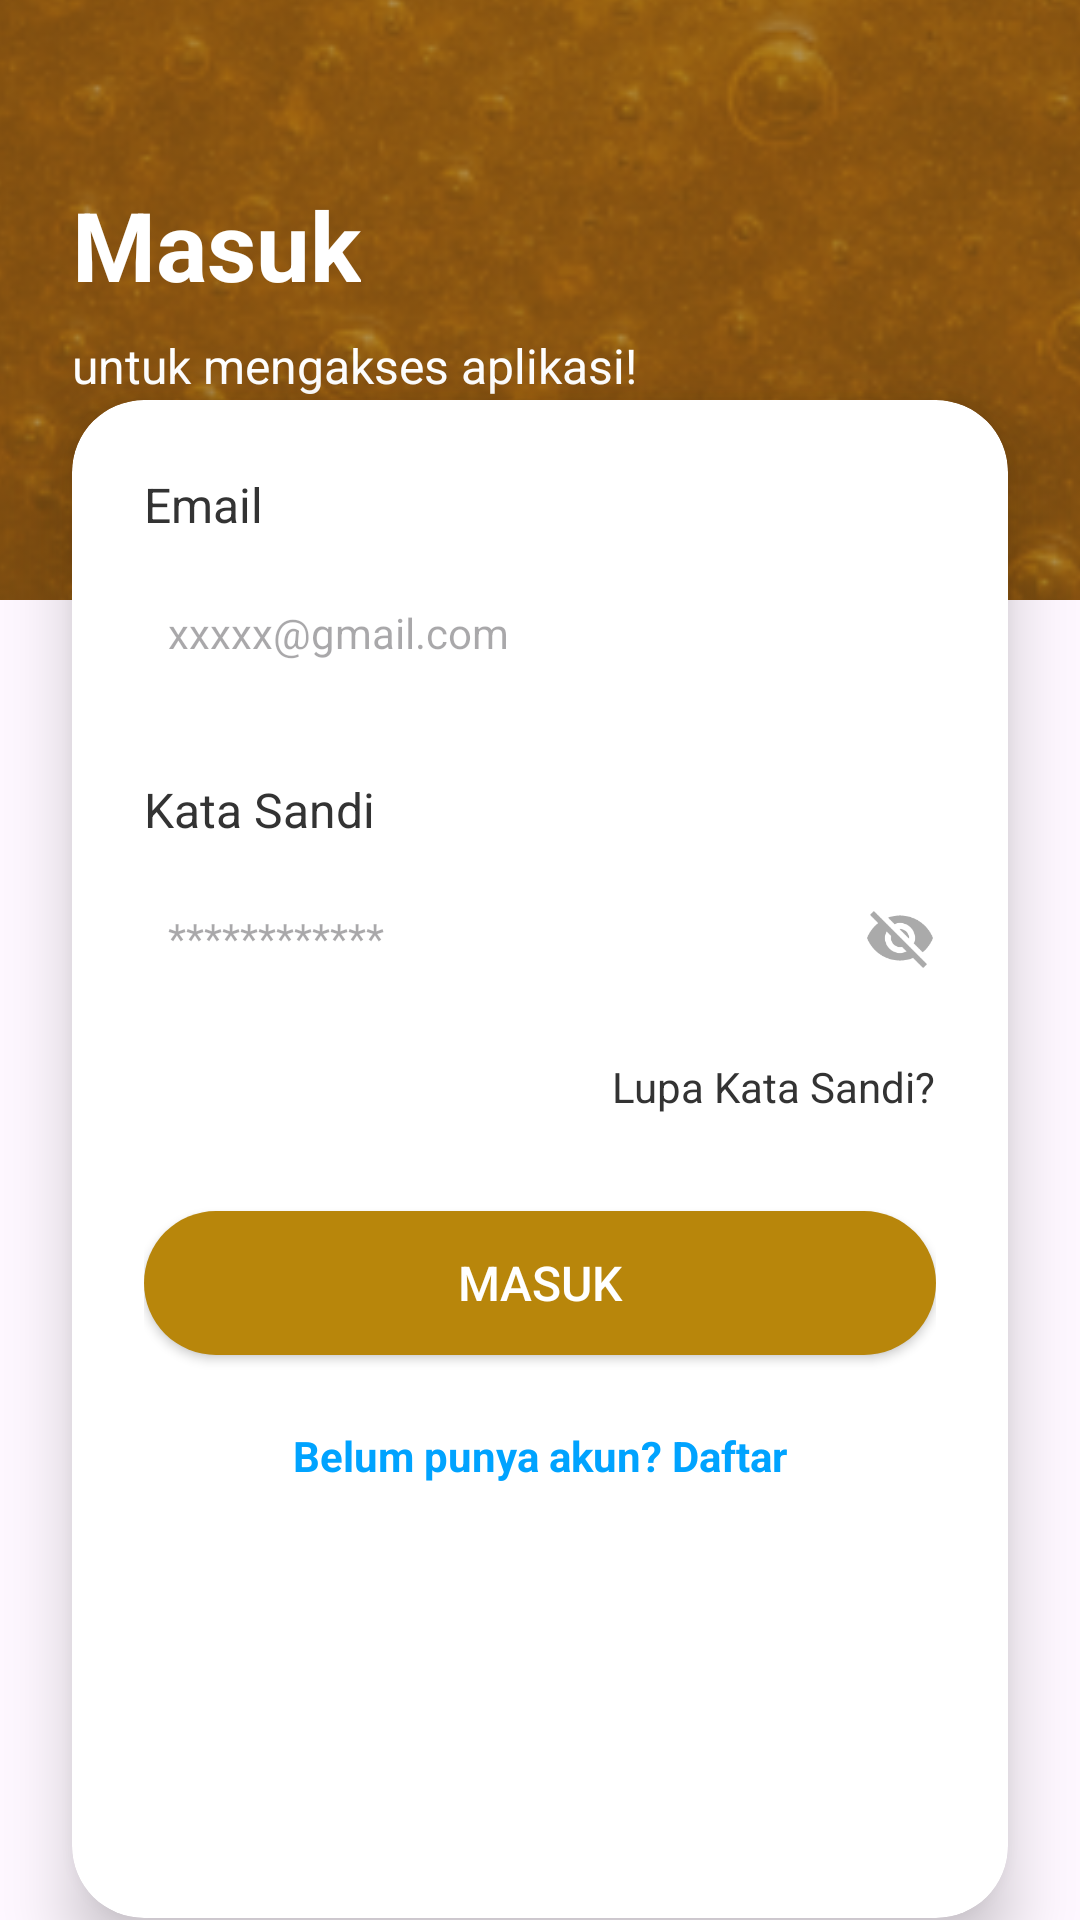

Produce the Android XML layout that renders to this screen, including the resource entries it uses.
<!-- AndroidManifest.xml: application theme Theme.Test -->
<!-- res/layout/activity_login.xml -->
<?xml version="1.0" encoding="utf-8"?>
<androidx.constraintlayout.widget.ConstraintLayout
    xmlns:android="http://schemas.android.com/apk/res/android"
    xmlns:app="http://schemas.android.com/apk/res-auto"
    xmlns:tools="http://schemas.android.com/tools"
    android:layout_width="match_parent"
    android:layout_height="match_parent"
    tools:context=".LoginActivity">

    
    <ImageView
        android:id="@+id/iv_background"
        android:layout_width="600dp"
        android:layout_height="200dp"
        android:scaleType="centerCrop"
        android:src="@drawable/bg_top_login"
        app:layout_constraintTop_toTopOf="parent"
        app:layout_constraintStart_toStartOf="parent"
        app:layout_constraintEnd_toEndOf="parent" />

    
    <TextView
        android:id="@+id/tv_login_title"
        android:layout_width="wrap_content"
        android:layout_height="wrap_content"
        android:layout_marginStart="24dp"
        android:layout_marginTop="60dp"
        android:text="Masuk"
        android:textColor="#FFFFFF"
        android:textSize="32sp"
        android:textStyle="bold"
        app:layout_constraintStart_toStartOf="parent"
        app:layout_constraintTop_toTopOf="parent" />

    
    <TextView
        android:id="@+id/tv_login_subtitle"
        android:layout_width="wrap_content"
        android:layout_height="wrap_content"
        android:layout_marginStart="24dp"
        android:layout_marginTop="8dp"
        android:text="untuk mengakses aplikasi!"
        android:textColor="#FFFFFF"
        android:textSize="16sp"
        app:layout_constraintStart_toStartOf="parent"
        app:layout_constraintTop_toBottomOf="@id/tv_login_title" />

    
    <androidx.cardview.widget.CardView
        android:id="@+id/card_login"
        android:layout_width="0dp"
        android:layout_height="wrap_content"
        android:layout_marginStart="24dp"
        android:layout_marginEnd="24dp"
        android:layout_marginTop="32dp"
        android:layout_marginBottom="32dp"
        app:cardBackgroundColor="#FFFFFF"
        app:cardCornerRadius="24dp"
        app:cardElevation="12dp"
        app:layout_constraintTop_toBottomOf="@id/tv_login_subtitle"
        app:layout_constraintBottom_toBottomOf="parent"
        app:layout_constraintStart_toStartOf="parent"
        app:layout_constraintEnd_toEndOf="parent">

        <androidx.constraintlayout.widget.ConstraintLayout
            android:layout_width="match_parent"
            android:layout_height="506dp"
            android:padding="24dp">

            
            <TextView
                android:id="@+id/tv_email_label"
                android:layout_width="wrap_content"
                android:layout_height="wrap_content"
                android:text="Email"
                android:textColor="#333333"
                android:textSize="16sp"
                app:layout_constraintStart_toStartOf="parent"
                app:layout_constraintTop_toTopOf="parent" />

            

            
            <EditText
                android:id="@+id/et_email"
                android:layout_width="0dp"
                android:layout_height="wrap_content"
                android:layout_marginTop="8dp"
                android:background="@null"
                android:hint="xxxxx@gmail.com"
                android:inputType="textEmailAddress"
                android:minHeight="48dp"
                android:padding="8dp"
                android:textColor="#000000"

                android:textSize="14sp"
                app:layout_constraintEnd_toEndOf="parent"
                app:layout_constraintHorizontal_bias="1.0"
                app:layout_constraintStart_toStartOf="parent"
                app:layout_constraintTop_toBottomOf="@id/tv_email_label" />

            <TextView
                android:id="@+id/tv_password_label"
                android:layout_width="wrap_content"
                android:layout_height="wrap_content"
                android:layout_marginTop="24dp"
                android:text="Kata Sandi"
                android:textColor="#333333"
                android:textSize="16sp"
                app:layout_constraintTop_toBottomOf="@id/et_email"
                app:layout_constraintStart_toStartOf="parent" />

            
            <EditText
                android:id="@+id/et_password"
                android:layout_width="0dp"
                android:layout_height="wrap_content"
                android:layout_marginTop="8dp"
                android:layout_marginEnd="8dp"
                android:background="@null"
                android:hint="************"
                android:inputType="textPassword"
                android:minHeight="48dp"
                android:padding="8dp"
                android:textColor="#000000"
                android:textSize="14sp"
                app:layout_constraintTop_toBottomOf="@id/tv_password_label"
                app:layout_constraintStart_toStartOf="parent"
                app:layout_constraintEnd_toStartOf="@id/iv_password_visibility" />

            
            <ImageView
                android:id="@+id/iv_password_visibility"
                android:layout_width="24dp"
                android:layout_height="24dp"
                android:src="@drawable/ic_visibility_off"
                app:layout_constraintTop_toTopOf="@id/et_password"
                app:layout_constraintBottom_toBottomOf="@id/et_password"
                app:layout_constraintEnd_toEndOf="parent" />

            
            <TextView
                android:id="@+id/tv_forgot_password"
                android:layout_width="wrap_content"
                android:layout_height="wrap_content"
                android:layout_marginTop="16dp"
                android:text="Lupa Kata Sandi?"
                android:textColor="#333333"
                android:textSize="14sp"
                app:layout_constraintTop_toBottomOf="@id/et_password"
                app:layout_constraintEnd_toEndOf="parent" />

            
            <Button
                android:id="@+id/btn_login"
                android:layout_width="match_parent"
                android:layout_height="wrap_content"
                android:layout_marginTop="32dp"
                android:background="@drawable/button_brown_rounded"
                android:text="Masuk"
                android:textColor="#FFFFFF"
                android:textSize="16sp"
                app:backgroundTint="@null"
                app:layout_constraintEnd_toEndOf="parent"
                app:layout_constraintStart_toStartOf="parent"
                app:layout_constraintTop_toBottomOf="@id/tv_forgot_password"
                tools:ignore="DuplicateSpeakableTextCheck" />

            
            <TextView
                android:id="@+id/tv_register"
                android:layout_width="wrap_content"
                android:layout_height="wrap_content"
                android:layout_marginTop="24dp"
                android:text="Belum punya akun? Daftar"
                android:textColor="#00A3FF"
                android:textSize="14sp"
                android:textStyle="bold"
                app:layout_constraintTop_toBottomOf="@id/btn_login"
                app:layout_constraintStart_toStartOf="parent"
                app:layout_constraintEnd_toEndOf="parent" />
        </androidx.constraintlayout.widget.ConstraintLayout>
    </androidx.cardview.widget.CardView>
</androidx.constraintlayout.widget.ConstraintLayout>
<!-- resources referenced by this layout -->
<resources>
  <!-- drawable bg_top_login: png bitmap (drawable, 138474 bytes) -->
  <!-- drawable button_brown_rounded (drawable) -->
  <?xml version="1.0" encoding="utf-8"?>
  <shape xmlns:android="http://schemas.android.com/apk/res/android">
      <solid android:color="#B8860B" /> 
      <corners android:radius="25dp" />
  </shape>
  <!-- drawable ic_visibility_off (drawable) -->
  <?xml version="1.0" encoding="utf-8"?>
  <vector xmlns:android="http://schemas.android.com/apk/res/android"
      android:width="24dp"
      android:height="24dp"
      android:viewportWidth="24.0"
      android:viewportHeight="24.0">
      <path
          android:fillColor="#AAAAAA"
          android:pathData="M12,7c2.76,0 5,2.24 5,5 0,0.65 -0.13,1.26 -0.36,1.83l2.92,2.92c1.51,-1.26 2.7,-2.89 3.43,-4.75 -1.73,-4.39 -6,-7.5 -11,-7.5 -1.4,0 -2.74,0.25 -3.98,0.7l2.16,2.16C10.74,7.13 11.35,7 12,7zM2,4.27l2.28,2.28 0.46,0.46C3.08,8.3 1.78,10.02 1,12c1.73,4.39 6,7.5 11,7.5 1.55,0 3.03,-0.3 4.38,-0.84l0.42,0.42L19.73,22 21,20.73 3.27,3 2,4.27zM7.53,9.8l1.55,1.55c-0.05,0.21 -0.08,0.43 -0.08,0.65 0,1.66 1.34,3 3,3 0.22,0 0.44,-0.03 0.65,-0.08l1.55,1.55c-0.67,0.33 -1.41,0.53 -2.2,0.53 -2.76,0 -5,-2.24 -5,-5 0,-0.79 0.2,-1.53 0.53,-2.2zM11.84,9.02l3.15,3.15 0.02,-0.16c0,-1.66 -1.34,-3 -3,-3l-0.17,0.01z"/>
  </vector>
  <style name="Theme.Test" parent="Base.Theme.Test" />
  <style name="Base.Theme.Test" parent="Theme.Material3.DayNight.NoActionBar">
          
          <item name="colorPrimary">@color/brown</item>
          
      </style>
  <color name="brown">#996412</color>
</resources>
